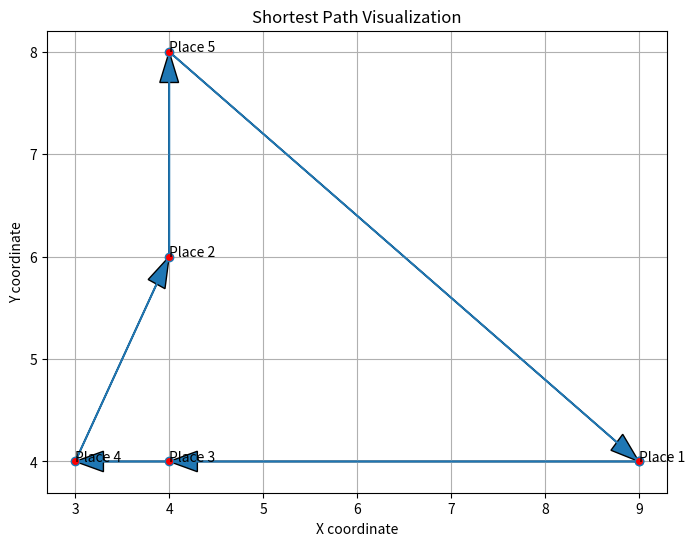

Write the Python code that produced this figure.
from itertools import permutations
import math

# Points setup
points = {'Place 1': (9, 4), 'Place 2': (4, 6), 'Place 3': (4, 4), 'Place 4': (3, 4), 'Place 5': (4, 8)}

# Function to calculate distance
def distance(p1, p2):
    return math.sqrt((p1[0] - p2[0])**2 + (p1[1] - p2[1])**2)

# Calculate all permutations of places to visit (excluding start point)
perm = permutations(['Place 2', 'Place 3', 'Place 4', 'Place 5'])

# Find the shortest path
shortest_distance = None
best_path = None
start_point = 'Place 1'

for path in perm:
    # Calculate distance for this permutation
    curr_distance = distance(points[start_point], points[path[0]])
    for i in range(len(path) - 1):
        curr_distance += distance(points[path[i]], points[path[i + 1]])
    curr_distance += distance(points[path[-1]], points[start_point])  # Return to start

    if shortest_distance is None or curr_distance < shortest_distance:
        shortest_distance = curr_distance
        best_path = path

# Format output
output_path = ' -> '.join([start_point] + list(best_path) + [start_point])
output_cost = f"Cost: {shortest_distance:.2f}"

print(output_path)
print(output_cost)

# Python code to visualize the tour, and mark each movement with an arrow.
import matplotlib.pyplot as plt

# Extract coordinates
x = [points[start_point][0]] + [points[p][0] for p in best_path] + [points[start_point][0]]
y = [points[start_point][1]] + [points[p][1] for p in best_path] + [points[start_point][1]]

# Plotting
plt.figure(figsize=(8, 6))
plt.plot(x, y, 'o-', mfc='r')  # Points and lines
for i in range(len(x) - 1):
    plt.arrow(x[i], y[i], x[i + 1] - x[i], y[i + 1] - y[i], head_width=0.2, length_includes_head=True)
    
# Marking places
for name, coord in points.items():
    plt.text(coord[0], coord[1], name)

plt.grid(True)
plt.xlabel('X coordinate')
plt.ylabel('Y coordinate')
plt.title('Shortest Path Visualization')
plt.show()